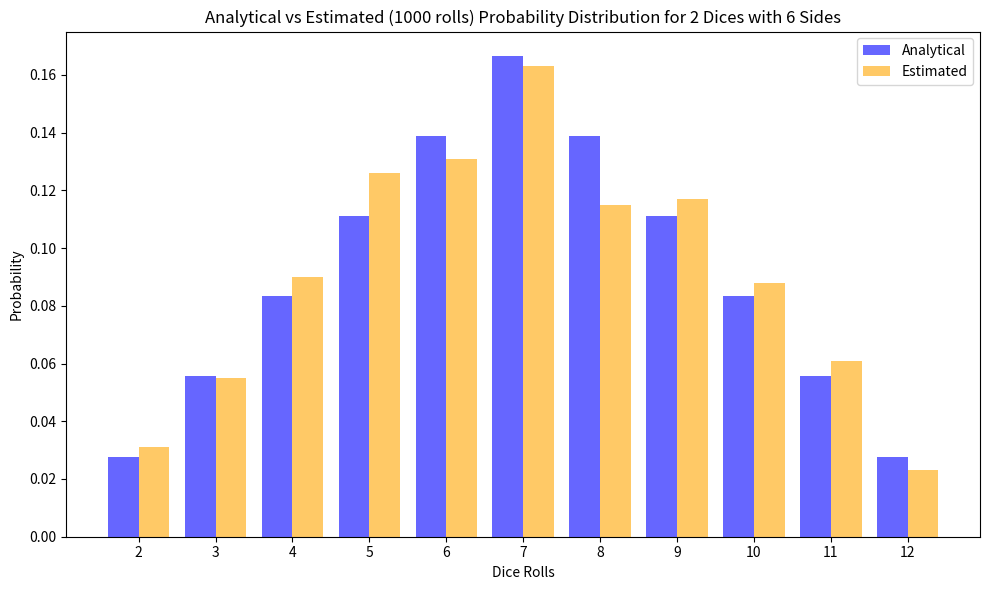

The matplotlib source for this figure:
import sys
import numpy as np
import matplotlib.pyplot as plt


def analytical_dice_rolls(dices: int = 2, sides: int = 6) -> tuple[np.ndarray, np.ndarray]:
    single = np.ones(sides) / sides

    distribution = single
    for _ in range(dices - 1):
        distribution = np.convolve(distribution, single)

    unique = np.arange(dices, dices * sides + 1)
    return unique, distribution


def estimate_dice_rolls(
        rng: np.random.Generator,
        dices: int = 2,
        sides: int = 6,
        rolls: int = 1000,
) -> tuple[np.ndarray, np.ndarray]:
    emulated = rng.integers(low=1, high=sides+1, size=(rolls, dices))
    totals = emulated.sum(axis=1)
    unique, counts = np.unique(totals, return_counts=True)
    distribution = counts/rolls
    return unique, distribution


def safe(fun, check=None, default=None):
    try:
        val = fun()
        if check is None or check(val):
            return val
        return val if check is None or check(val) else default
    except:
        return default


def safe_input(argv_index: int, prompt: str, check=None, default=None, type_conversion=int):
    val = safe(lambda: int(sys.argv[argv_index]), check=check)
    if val is None:
        val = safe(
            lambda: type_conversion(input(prompt + (f' (default = {default})' if default else '') + ': ')),
            check=check,
            default=default
        )
    return val


def display(title: str, unique: np.ndarray, analytical: np.ndarray, unique_est: np.ndarray, estimated: np.ndarray):
    plt.figure(figsize=(10, 6))
    plt.bar(unique - 0.2, analytical, width=0.4, color='blue', alpha=0.6, label='Analytical')
    plt.bar(unique_est + 0.2, estimated, width=0.4, color='orange', alpha=0.6, label='Estimated')
    plt.xlabel('Dice Rolls')
    plt.ylabel('Probability')
    plt.title(title)
    plt.legend()
    plt.xticks(unique)
    plt.tight_layout()
    plt.show()


def main():
    dices = safe_input(1, "Number of dices", default=2)
    sides = safe_input(2, "Number of sides", default=6)
    rolls = safe_input(3, "Number of rolls", default=1000)

    unique, analytical = analytical_dice_rolls(
        dices=dices,
        sides=sides,
    )

    unique_est, estimated = estimate_dice_rolls(
        rng=np.random.default_rng(),
        dices=dices,
        sides=sides,
        rolls=rolls
    )

    display(
        title=f'Analytical vs Estimated ({rolls} rolls) Probability Distribution for {dices} Dices with {sides} Sides',
        unique=unique,
        analytical=analytical,
        unique_est=unique_est,
        estimated=estimated,
    )


if __name__ == "__main__":
    main()
